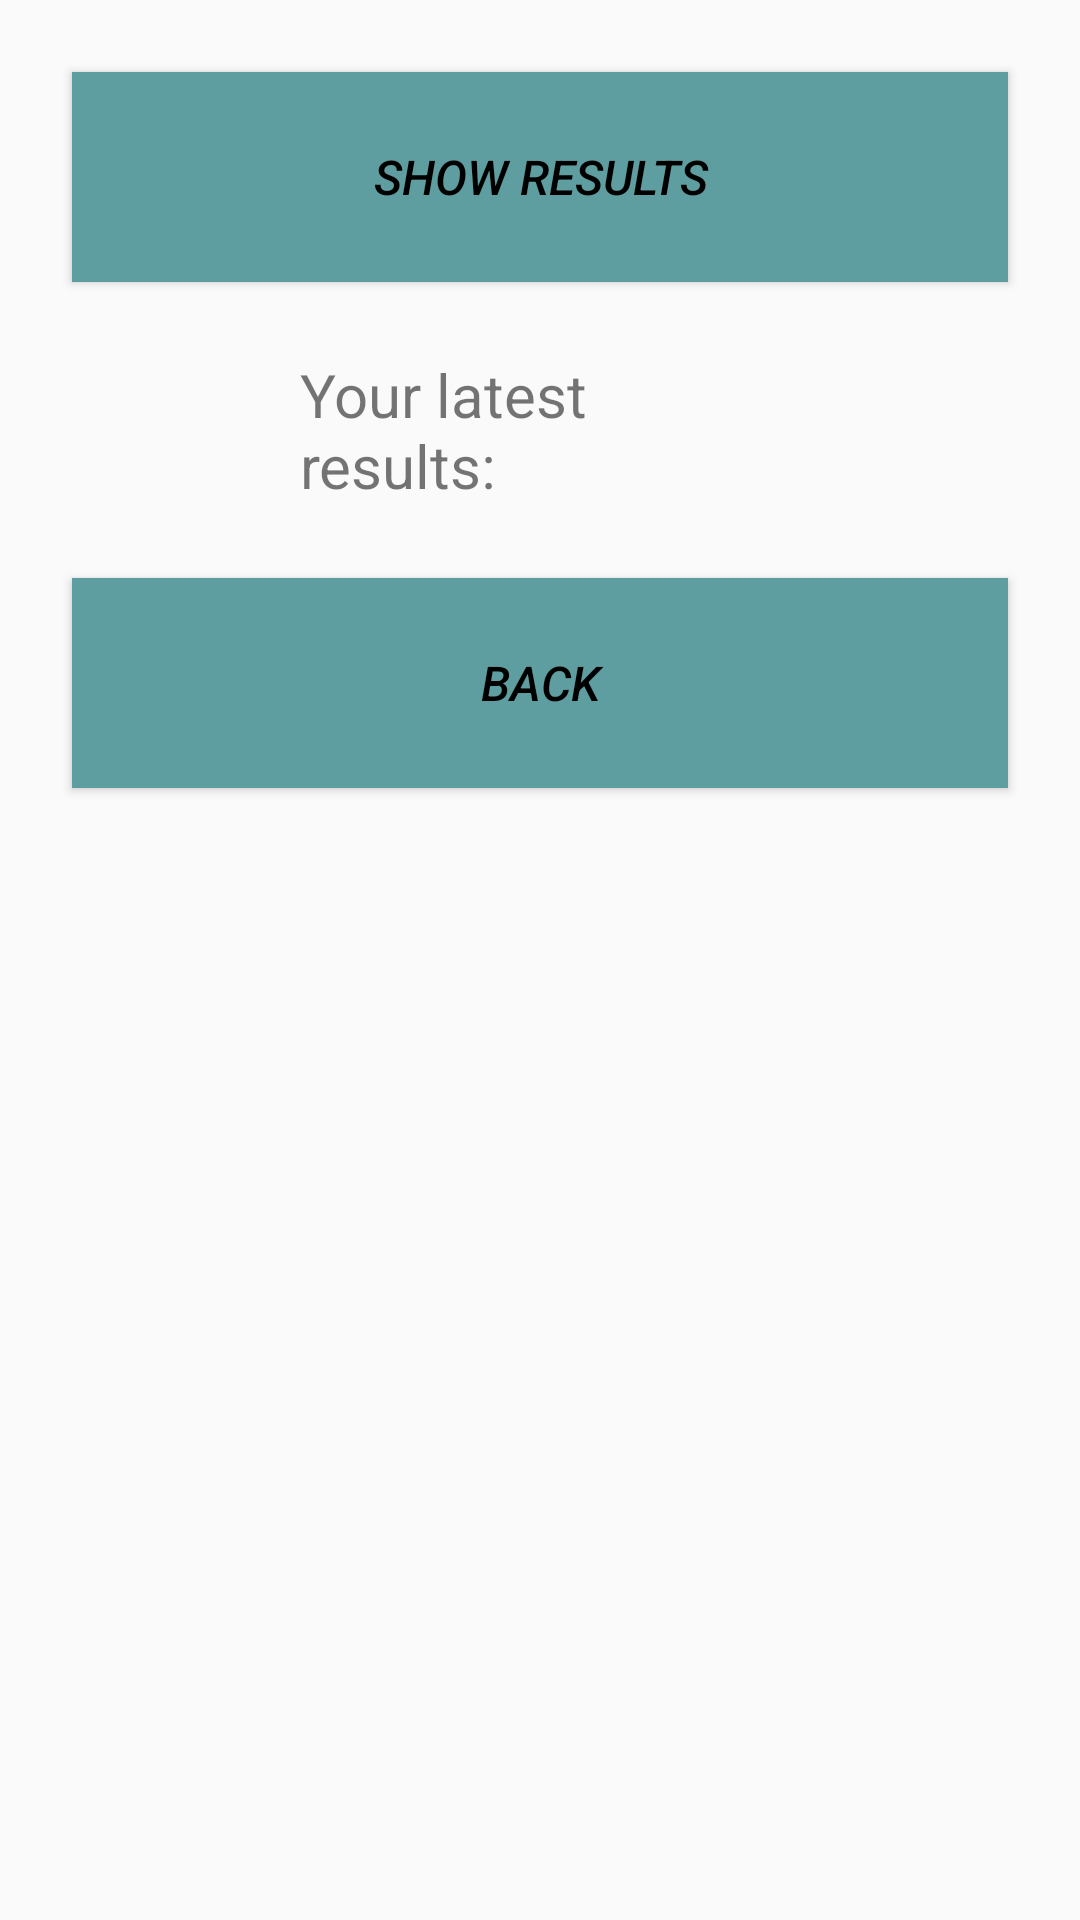

The Android layout XML behind this screen, and the referenced resources:
<!-- AndroidManifest.xml: application theme AppTheme -->
<!-- res/layout/activity_results.xml -->
<?xml version="1.0" encoding="utf-8"?>
<RelativeLayout xmlns:android="http://schemas.android.com/apk/res/android"
xmlns:tools="http://schemas.android.com/tools"
android:layout_width="match_parent"
android:layout_height="match_parent"
android:orientation="vertical"
tools:context="com.example.ania.fitapplication.Exercise">

<ImageView
    android:id="@+id/photo"
    android:layout_width="match_parent"
    android:layout_height="match_parent"
    android:scaleType="centerCrop"
    android:src="@drawable/pobrane" />


<ScrollView
    android:layout_width="fill_parent"
    android:layout_height="fill_parent">

    <LinearLayout
        android:layout_width="match_parent"
        android:layout_height="wrap_content"
        android:orientation="vertical">

        <Button
            android:id="@+id/resultsButton"
            style="@style/ButtonStyle"
            android:background="@color/ButtonColor"
            android:text="Show results" />

        <TextView
            android:id="@+id/resultTextView"
            android:layout_width="match_parent"
            android:layout_height="wrap_content"
            android:text="Your latest results:"
            android:textSize="20sp"
            android:layout_marginHorizontal="100dp"/>


        <Button
            android:id="@+id/button2"
            style="@style/ButtonStyle"
            android:background="@color/ButtonColor"
            android:text="Back"
            android:onClick="Back"/>

    </LinearLayout>



</ScrollView>



</RelativeLayout>
<!-- resources referenced by this layout -->
<resources>
  <color name="ButtonColor">#5f9ea0	 </color>
  <style name="ButtonStyle">
          <item name="android:layout_width">match_parent</item>
          <item name="android:layout_height">70dp</item>
          <item name="android:gravity">center</item>
          <item name="android:textColor">@android:color/black</item>
          <item name="android:textStyle">italic</item>
          <item name="android:textSize">16sp</item>
          <item name="android:layout_centerHorizontal">true</item>
          <item name="android:layout_margin">24dp</item>
          <item name="android:padding">10dp</item>
  
  
      </style>
  <style name="AppTheme" parent="Theme.AppCompat.Light">
          
          <item name="colorPrimary">#607D8B</item>
          <item name="colorPrimaryDark">#607D8B</item>
          <item name="colorAccent">#01579B</item>
      </style>
</resources>
